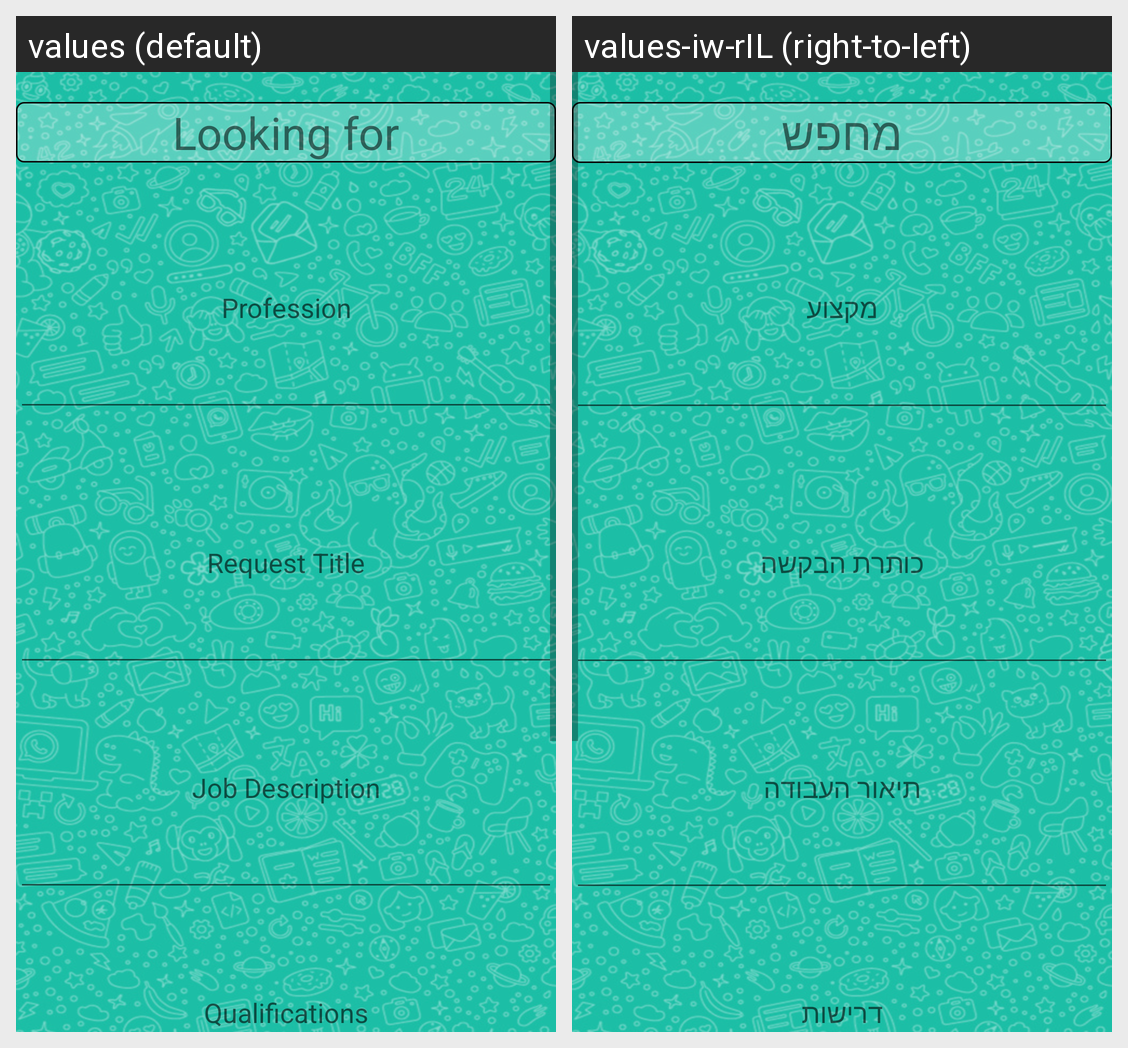

This grid shows one Android layout under two languages. Give, for every string resource on the screen, its name, the default text and each shown locale's text.
Android screen res/layout/fragment_open_request.xml rendered under 2 locales, left to right: values (default), values-iw-rIL (right-to-left). Device: Nexus 5 (rendered at 1080×1920; each locale shown at half size, 540×960, under a caption strip naming it); theme AppTheme.
Strings drawn on this screen, with the default value and each locale's value (text and hints the layout hard-codes, and strings that could not be matched under every locale, appear in the picture but are not listed):

looking_for
  values: Looking for
  values-iw-rIL: מחפש

profession
  values: Profession
  values-iw-rIL: מקצוע

request_title
  values: Request Title
  values-iw-rIL: כותרת הבקשה

job_description
  values: Job Description
  values-iw-rIL: תיאור העבודה

qualifications
  values: Qualifications
  values-iw-rIL: דרישות
